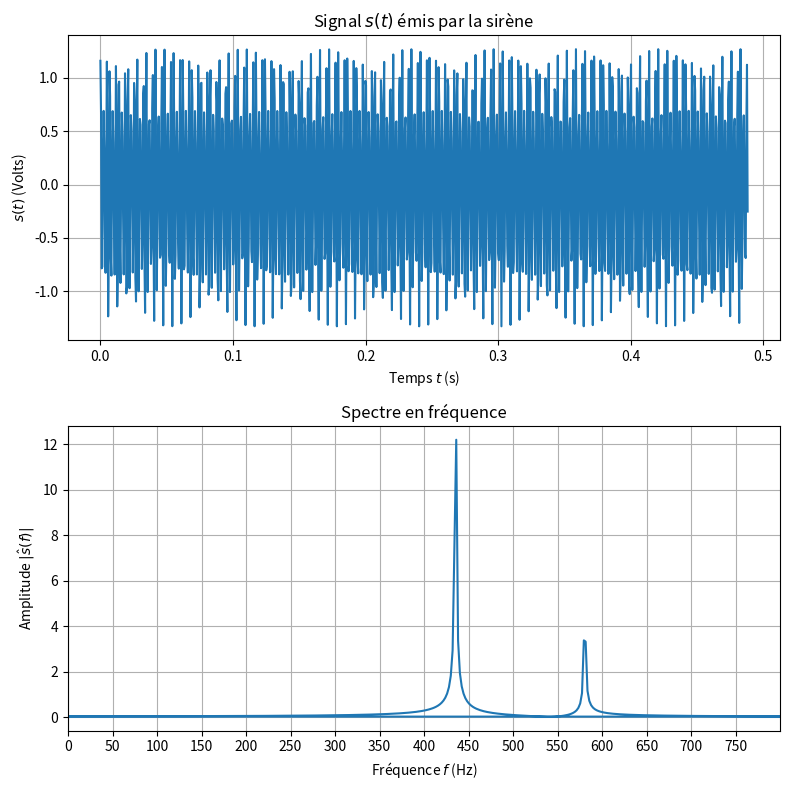

Here is the Python script that generated this plot:
import numpy as np
import matplotlib.pyplot as plt

def h(t):
    freq = [435,580]
    pulsa = [2*np.pi*f for f in freq]
    amp = [1.,1/3]
    phas = [0.6,0]
    return sum(am*np.cos(pu*t - ph) for (am,pu,ph) in zip(amp,pulsa,phas) 
        )
fs = 2048
N = 1000
dt = 1/fs
times = np.linspace(0,N*dt,N)
a = h(times)

fig, ax = plt.subplots(2,1, figsize=(8,8))

def make_time():
    axi = ax[0]
    axi.plot(times,a)
    axi.set_title(r"Signal $s(t)$ émis par la sirène")
    axi.set_ylabel(r"$s(t)$ (Volts)")
    axi.set_xlabel(r"Temps $t$ (s)")
    axi.grid()

def make_freq():
    axi = ax[1]
    af = np.fft.fft(a,norm="ortho")
    freqs = np.fft.fftfreq(N, d=dt)
    axi.plot(freqs,np.abs(af))
    axi.set_xlim(0,800)
    axi.set_xlabel("Fréquence $f$ (Hz)")
    axi.set_title("Spectre en fréquence")
    axi.set_ylabel(r"Amplitude $|\hat s(f)|$")
    start, end = axi.get_xlim()
    axi.xaxis.set_ticks(np.arange(start, end, 50))
    axi.grid()
    return af

make_time(); make_freq()
fig.tight_layout()
fig.show()